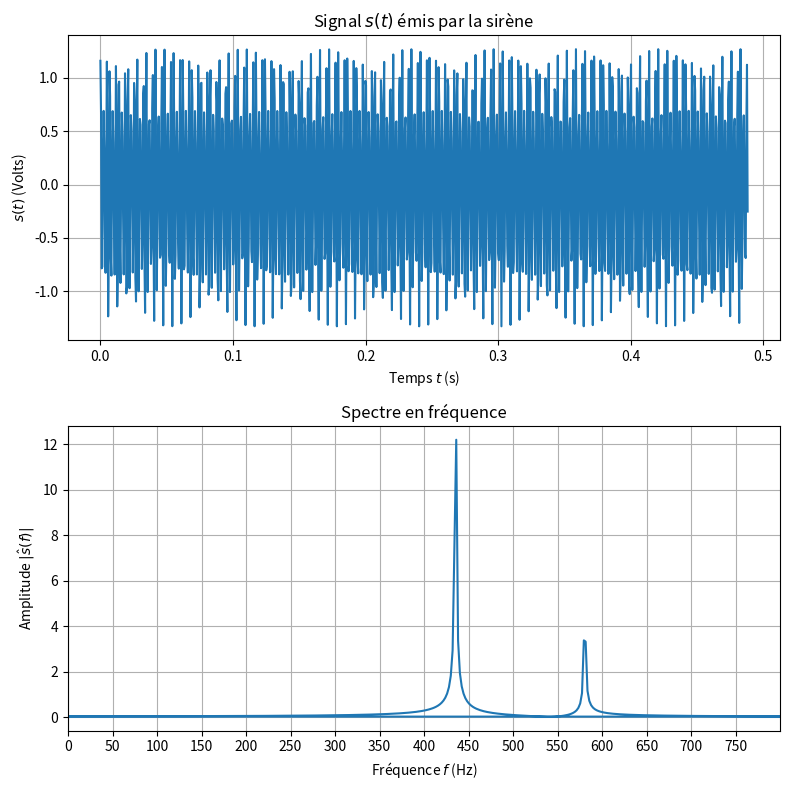

Here is the Python script that generated this plot:
import numpy as np
import matplotlib.pyplot as plt

def h(t):
    freq = [435,580]
    pulsa = [2*np.pi*f for f in freq]
    amp = [1.,1/3]
    phas = [0.6,0]
    return sum(am*np.cos(pu*t - ph) for (am,pu,ph) in zip(amp,pulsa,phas) 
        )
fs = 2048
N = 1000
dt = 1/fs
times = np.linspace(0,N*dt,N)
a = h(times)

fig, ax = plt.subplots(2,1, figsize=(8,8))

def make_time():
    axi = ax[0]
    axi.plot(times,a)
    axi.set_title(r"Signal $s(t)$ émis par la sirène")
    axi.set_ylabel(r"$s(t)$ (Volts)")
    axi.set_xlabel(r"Temps $t$ (s)")
    axi.grid()

def make_freq():
    axi = ax[1]
    af = np.fft.fft(a,norm="ortho")
    freqs = np.fft.fftfreq(N, d=dt)
    axi.plot(freqs,np.abs(af))
    axi.set_xlim(0,800)
    axi.set_xlabel("Fréquence $f$ (Hz)")
    axi.set_title("Spectre en fréquence")
    axi.set_ylabel(r"Amplitude $|\hat s(f)|$")
    start, end = axi.get_xlim()
    axi.xaxis.set_ticks(np.arange(start, end, 50))
    axi.grid()
    return af

make_time(); make_freq()
fig.tight_layout()
fig.show()